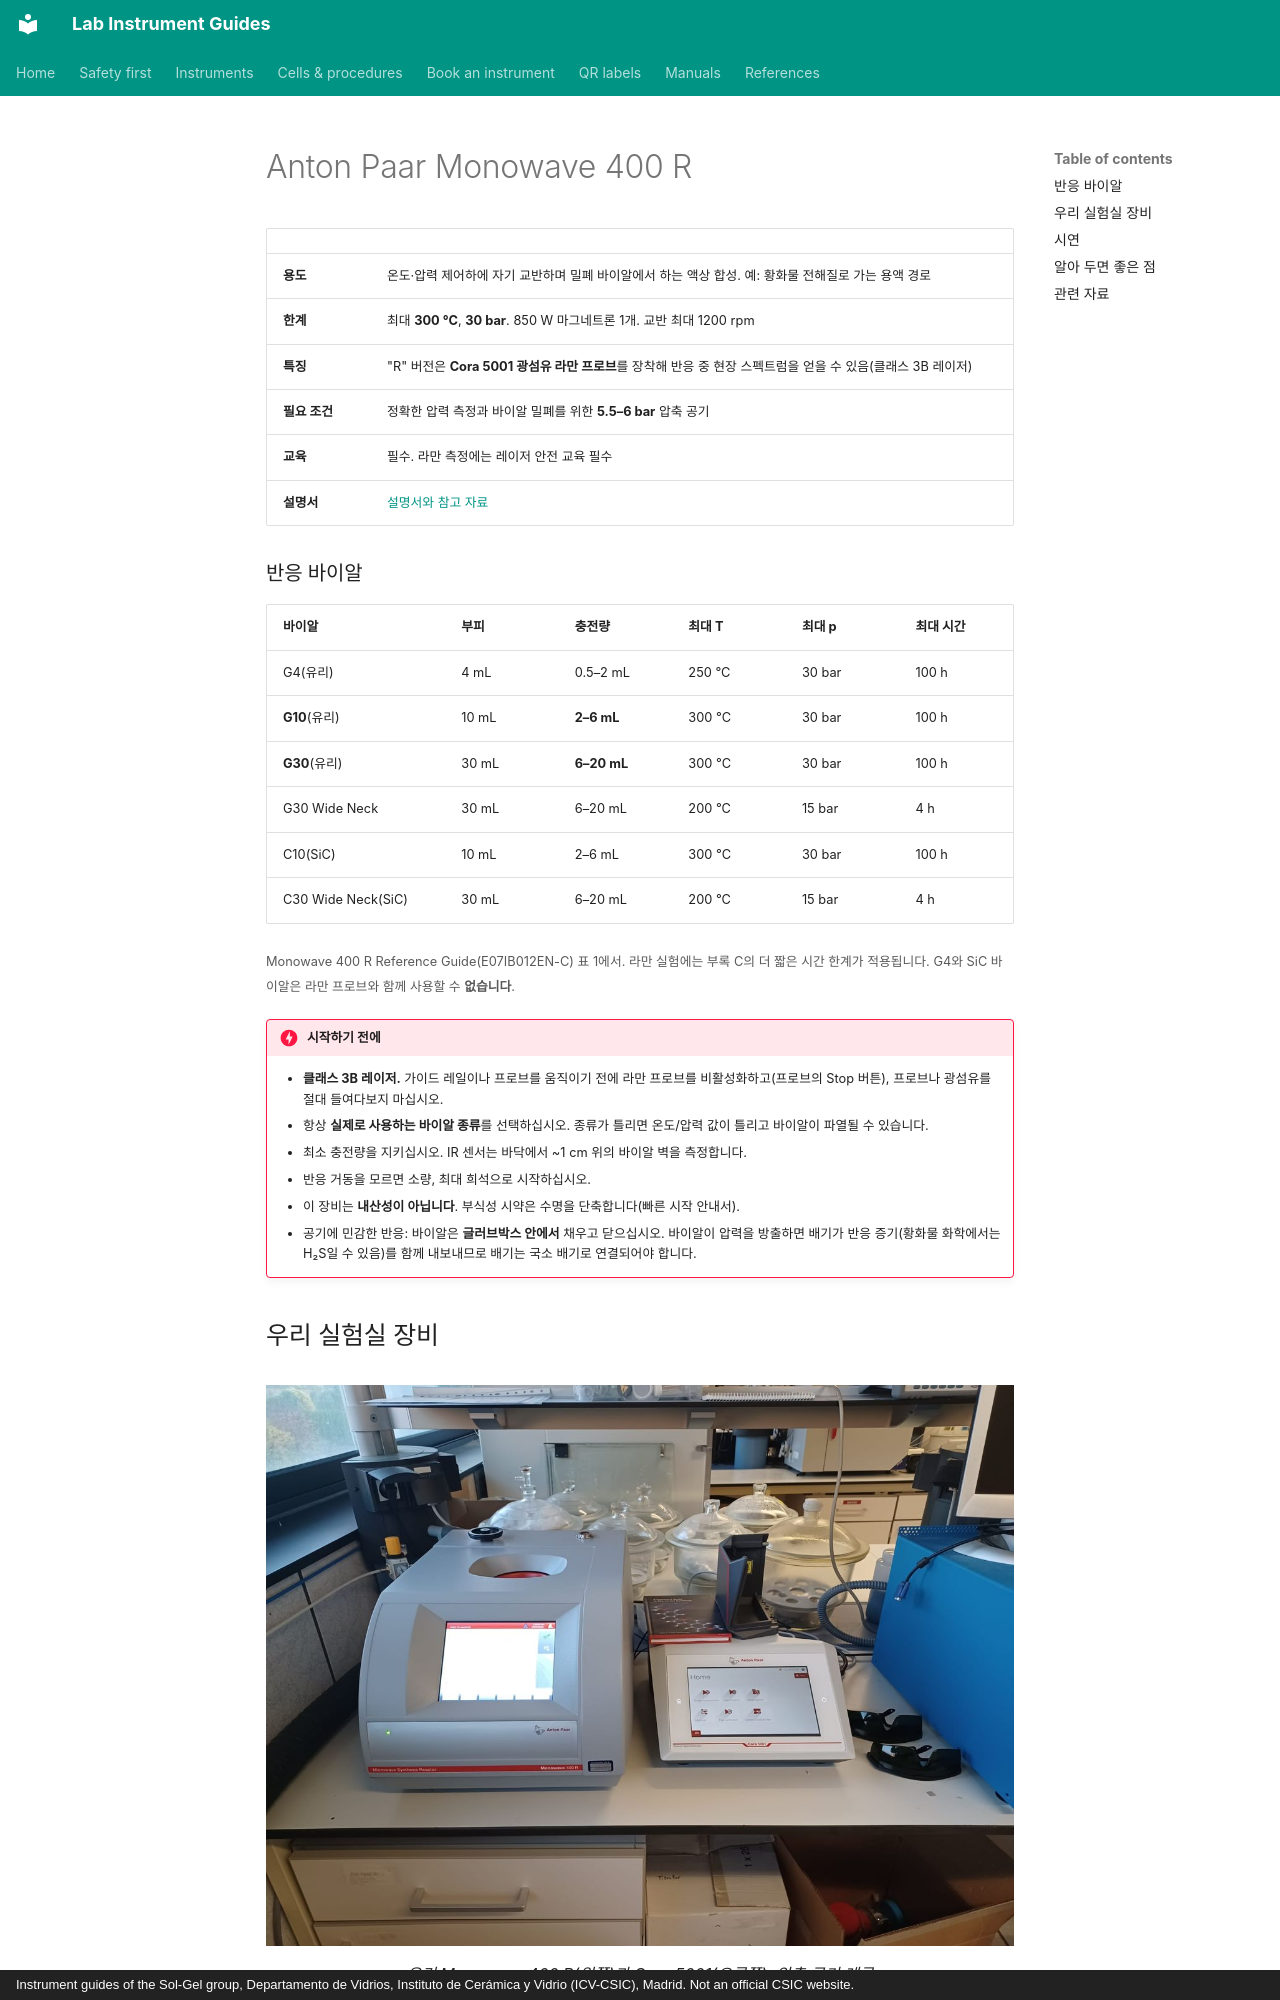

repository: zacharyslate/lab-guides · page: instruments/monowave.ko/index.html · generator: mkdocs · copyright: Instrument guides of the Sol-Gel group, Departamento de Vidrios, Instituto de Cerámica y Vidrio (ICV-CSIC), Madrid. Not an official CSIC website.

---
title: Anton Paar Monowave 400 R
description: Monowave 400 R에서 밀폐 바이알 마이크로파 합성을 수행하고, 선택적으로 Cora 5001로 현장 라만 모니터링을 합니다.
translation: machine
---

# Anton Paar Monowave 400 R

<div class="facts" markdown>

| | |
|---|---|
| <strong>용도</strong> | 온도·압력 제어하에 자기 교반하며 밀폐 바이알에서 하는 액상 합성. 예: 황화물 전해질로 가는 용액 경로 |
| <strong>한계</strong> | 최대 <strong>300 °C</strong>, <strong>30 bar</strong>. 850 W 마그네트론 1개. 교반 최대 1200 rpm |
| <strong>특징</strong> | "R" 버전은 <strong>Cora 5001 광섬유 라만 프로브</strong>를 장착해 반응 중 현장 스펙트럼을 얻을 수 있음(클래스 3B 레이저) |
| <strong>필요 조건</strong> | 정확한 압력 측정과 바이알 밀폐를 위한 <strong>5.5–6 bar</strong> 압축 공기 |
| <strong>교육</strong> | 필수. 라만 측정에는 레이저 안전 교육 필수 |
| <strong>설명서</strong> | [설명서와 참고 자료](../manuals.md#monowave) |

</div>

### 반응 바이알

| 바이알 | 부피 | 충전량 | 최대 T | 최대 p | 최대 시간 |
|---|---|---|---|---|---|
| G4(유리) | 4 mL | 0.5–2 mL | 250 °C | 30 bar | 100 h |
| <strong>G10</strong>(유리) | 10 mL | <strong>2–6 mL</strong> | 300 °C | 30 bar | 100 h |
| <strong>G30</strong>(유리) | 30 mL | <strong>6–20 mL</strong> | 300 °C | 30 bar | 100 h |
| G30 Wide Neck | 30 mL | 6–20 mL | 200 °C | 15 bar | 4 h |
| C10(SiC) | 10 mL | 2–6 mL | 300 °C | 30 bar | 100 h |
| C30 Wide Neck(SiC) | 30 mL | 6–20 mL | 200 °C | 15 bar | 4 h |

<small>Monowave 400 R Reference Guide(E07IB012EN-C) 표 1에서. 라만 실험에는 부록 C의 더 짧은 시간 한계가 적용됩니다. G4와 SiC 바이알은 라만 프로브와 함께 사용할 수 <strong>없습니다</strong>.</small>

!!! danger "시작하기 전에"
    - <strong>클래스 3B 레이저.</strong> 가이드 레일이나 프로브를 움직이기 전에 라만 프로브를 비활성화하고(프로브의 Stop 버튼), 프로브나 광섬유를 절대 들여다보지 마십시오.
    - 항상 <strong>실제로 사용하는 바이알 종류</strong>를 선택하십시오. 종류가 틀리면 온도/압력 값이 틀리고 바이알이 파열될 수 있습니다.
    - 최소 충전량을 지키십시오. IR 센서는 바닥에서 ~1 cm 위의 바이알 벽을 측정합니다.
    - 반응 거동을 모르면 소량, 최대 희석으로 시작하십시오.
    - 이 장비는 <strong>내산성이 아닙니다</strong>. 부식성 시약은 수명을 단축합니다(빠른 시작 안내서).
    - 공기에 민감한 반응: 바이알은 <strong>글러브박스 안에서</strong> 채우고 닫으십시오. 바이알이 압력을 방출하면 배기가 반응 증기(황화물 화학에서는 H₂S일 수 있음)를 함께 내보내므로 배기는 국소 배기로 연결되어야 합니다.

## 우리 실험실 장비 { #our-set-up }

<figure markdown>
![우리 Monowave 400 R(왼쪽)과 Cora 5001(오른쪽). 압축 공기 레귤레이터는 왼쪽에 있고, 레이저 보안경은 Cora 옆에 둡니다.](../assets/img/mw-cora.jpg){ loading=lazy }
<figcaption>우리 Monowave 400 R(왼쪽)과 Cora 5001(오른쪽). 압축 공기 레귤레이터는 왼쪽에 있고, 레이저 보안경은 Cora 옆에 둡니다.</figcaption>
</figure>
